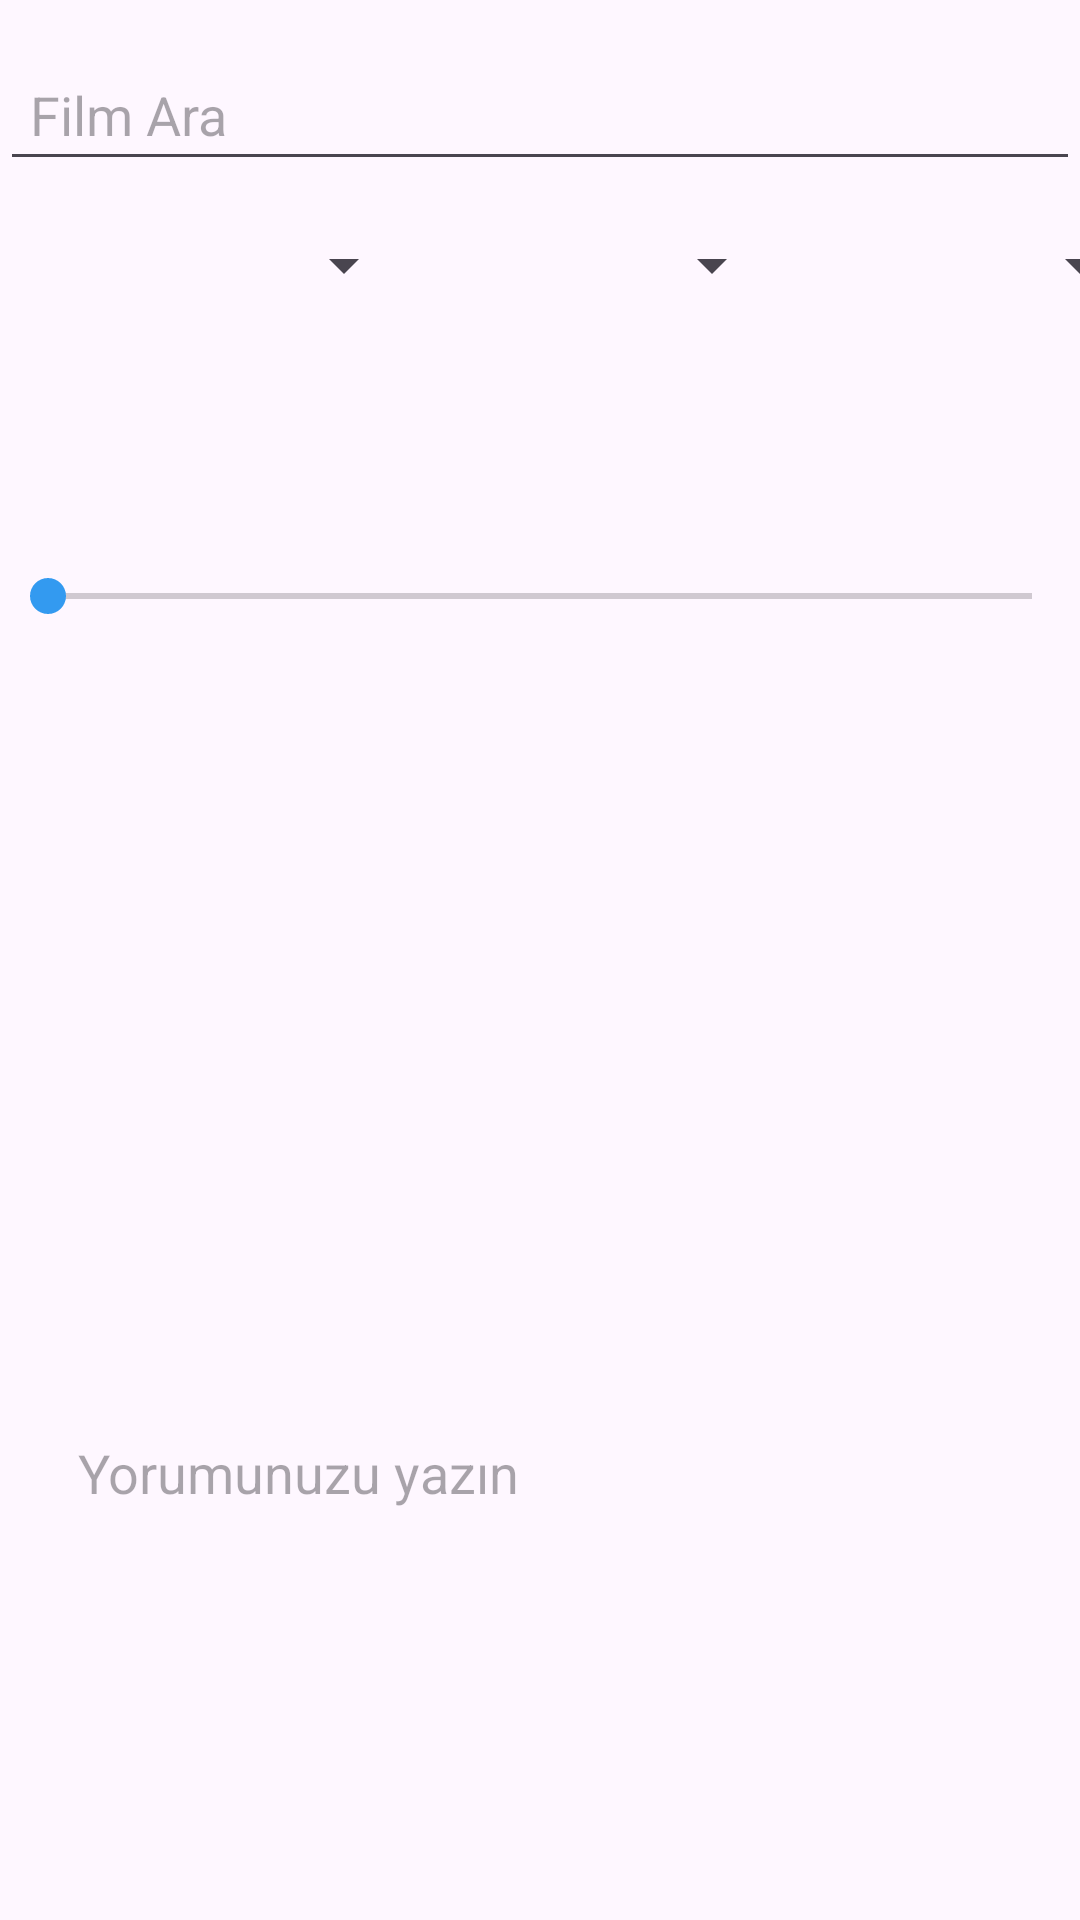

Layout XML and referenced resources for this Android screen:
<!-- AndroidManifest.xml: application theme Theme.FilmList -->
<!-- res/layout/activity_add_film.xml -->
<?xml version="1.0" encoding="utf-8"?>
<androidx.constraintlayout.widget.ConstraintLayout xmlns:android="http://schemas.android.com/apk/res/android"
    xmlns:app="http://schemas.android.com/apk/res-auto"
    xmlns:tools="http://schemas.android.com/tools"
    android:id="@+id/main"
    android:layout_width="match_parent"
    android:layout_height="match_parent"
    tools:context=".AddFilmActivity">

    
    <LinearLayout
        android:id="@+id/upper_layout"
        android:layout_width="match_parent"
        android:layout_height="0dp"
        android:orientation="vertical"
        android:layout_marginTop="16dp"
        app:layout_constraintTop_toTopOf="parent"
        app:layout_constraintStart_toStartOf="parent"
        app:layout_constraintEnd_toEndOf="parent"
        android:weightSum="3">

        
        <androidx.appcompat.widget.AppCompatEditText
            android:id="@+id/search_bar"
            android:layout_width="match_parent"
            android:layout_height="wrap_content"
            android:hint="Film Ara"
            android:padding="10dp"/>

        
        <LinearLayout
            android:id="@+id/date_layout"
            android:layout_width="400dp"
            android:layout_height="66dp"
            android:layout_marginTop="16dp"
            android:orientation="horizontal"
            android:paddingHorizontal="16dp"
            android:weightSum="3">

            
            <Spinner
                android:id="@+id/day_spinner"
                android:layout_width="0dp"
                android:layout_height="wrap_content"
                android:layout_weight="1" />

            
            <Spinner
                android:id="@+id/month_spinner"
                android:layout_width="0dp"
                android:layout_height="wrap_content"
                android:layout_weight="1" />

            
            <Spinner
                android:id="@+id/year_spinner"
                android:layout_width="0dp"
                android:layout_height="wrap_content"
                android:layout_weight="1" />
        </LinearLayout>

        
        <SeekBar
            android:id="@+id/rating_bar"
            android:layout_width="match_parent"
            android:layout_height="65dp"
            android:layout_marginTop="24dp"
            android:max="10"
            android:progress="0" />
    </LinearLayout>

    
    <RelativeLayout
        android:id="@+id/lower_layout"
        android:layout_width="410dp"
        android:layout_height="479dp"
        android:layout_marginTop="20dp"
        android:padding="16dp"
        app:layout_constraintEnd_toEndOf="parent"
        app:layout_constraintHorizontal_bias="0.0"
        app:layout_constraintStart_toStartOf="parent"
        app:layout_constraintTop_toBottomOf="@id/upper_layout"
        tools:ignore="ExtraText">

        
        <EditText
            android:id="@+id/comment_box"
            android:layout_width="394dp"
            android:layout_height="457dp"
            android:hint="Yorumunuzu yazın"
            android:padding="10dp" />

        
        <CheckBox
            android:id="@+id/spoiler_checkbox"
            android:layout_width="wrap_content"
            android:layout_height="wrap_content"
            android:layout_alignParentRight="true"
            android:layout_alignParentBottom="true"
            android:layout_marginRight="10dp"
            android:layout_marginBottom="10dp"
            android:text="Spoiler içeriyor" />

        
        <Button
            android:id="@+id/share_button"
            android:layout_width="match_parent"
            android:layout_height="wrap_content"
            android:text="Paylaş"
            android:layout_alignParentBottom="true"
            android:layout_marginBottom="20dp"/>
    </RelativeLayout>

</androidx.constraintlayout.widget.ConstraintLayout>
<!-- resources referenced by this layout -->
<resources>
  <style name="Theme.FilmList" parent="Base.Theme.FilmList" />
  <style name="Base.Theme.FilmList" parent="Theme.Material3.DayNight.NoActionBar">
          
          <item name="colorPrimary">@color/secondary</item>
          <item name="colorSecondary">@color/secondary</item>
          <item name="android:statusBarColor">@color/white</item>
          <item name="android:windowLightStatusBar">true</item>
      </style>
  <color name="secondary">#339AF0</color>
  <color name="white">#FFFFFF</color>
</resources>
